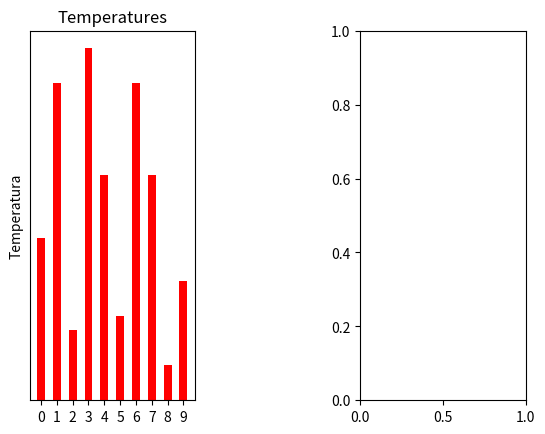

This chart was generated by the following Python code: (Note: this script raises an exception after producing the figure.)
import matplotlib.pyplot as plt

def grafic(temperatura,humitat):   
    dades = temperatura # Valors de les variables
    dades2=humitat
    ind=range(10) # Coordenades x
    fig, (ax1,ax2) = plt.subplots(1,2) # Numero de grafiques que dibuixem a la figura. que passa si fem fig, (ax1,ax2) = plt.subplots(1,2)
    plt.subplots_adjust(left=None, bottom=None, right=None, top=None, wspace=1, hspace=None)
    
    ############################ DIAGRAMA DE BARRES HORITZONTAL###################################################################################
    width = 0.5 # Amplada dels diagrames
    rects1 = ax1.bar(ind, dades, width, color='r') # Dades dels diagrames. Coordenades, Valors de les variables, Amplada i Color.
    ax1.set_ylabel('Temperatura') # Llegenda de eix Y.
    ax1.set_title('Temperatures') # Titol del grafic
    ax1.set_xticks(ind) # Marques sota de cada diagrama
    ax1.yaxis.set_major_locator(plt.NullLocator())
    ax1.set_xticklabels(('hora1')) # Text sota de cada diagrama en aquest cas HOMES i DONES.
    ax1.set_yticklabels([])
   
    for rect in rects1: # Dibuixem cadascun dels diagrames que son rectangles.
        height = rect.get_height() # De cada rectangle agafem la seva alcada.
        ax1.text(rect.get_x() + rect.get_width()/2., height,'%d' % int(height),ha='center', va='bottom') # Els valors quedaran damunt del diagrama
    ax1.spines['right'].set_visible(False)
    ax1.spines['left'].set_visible(False)
    ax1.spines['top'].set_visible(False)  
    
    rects2 = ax2.bar(ind, dades2, width, color='r') # Dades dels diagrames. Coordenades, Valors de les variables, Amplada i Color.
    ax2.set_ylabel('Humitat') # Llegenda de eix Y.
    ax2.set_title('Humitats') # Titol del grafic
    ax2.set_xticks(ind) # Marques sota de cada diagrama
    ax2.yaxis.set_major_locator(plt.NullLocator())
    ax2.set_xticklabels(('hora2')) # Text sota de cada diagrama en aquest cas HOMES i DONES.
    ax2.set_yticklabels([])
   
    for rect in rects2: # Dibuixem cadascun dels diagrames que son rectangles.
        height = rect.get_height() # De cada rectangle agafem la seva alcada.
        ax2.text(rect.get_x() + rect.get_width()/2., height,'%d' % int(height),ha='center', va='bottom') # Els valors quedaran damunt del diagrama
    ax2.spines['right'].set_visible(False)
    ax2.spines['left'].set_visible(False)
    ax2.spines['top'].set_visible(False)  
    

    ########################################## GUARDAR LA FIGURA #########################################################################
    plt.savefig('prova1.png', bbox_inches='tight')
    plt.close(fig)

grafic([23,45,10,50,32,12,45,32,5,17],[50,30,28,50,60,70,20,32,54,45])
